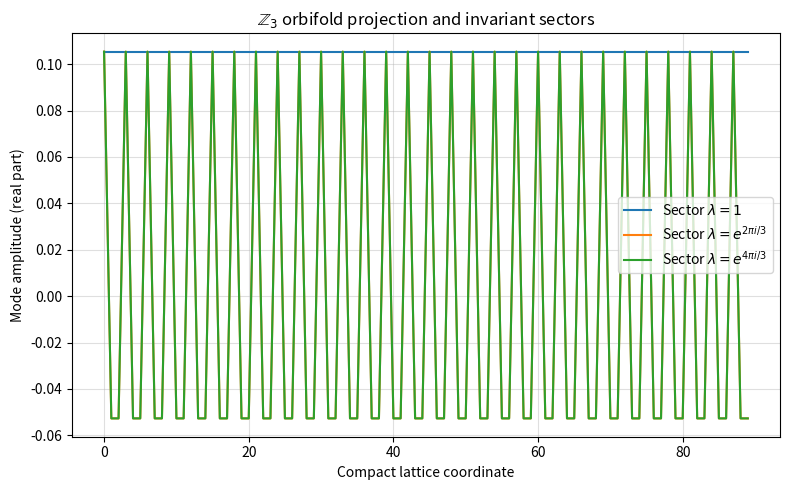

This chart was generated by the following Python code:
import numpy as np
import matplotlib.pyplot as plt

# Parameters
N = 90              # lattice sites in compact direction
M = N // 3          # Z3 shift
n = np.arange(N)

# Z3 eigenmodes
psi0 = np.ones(N) / np.sqrt(N)
psi1 = np.exp(2j * np.pi * n / 3) / np.sqrt(N)
psi2 = np.exp(4j * np.pi * n / 3) / np.sqrt(N)

# Plot
plt.figure(figsize=(8,5))

plt.plot(n, np.real(psi0), label=r"Sector $\lambda = 1$")
plt.plot(n, np.real(psi1), label=r"Sector $\lambda = e^{2\pi i/3}$")
plt.plot(n, np.real(psi2), label=r"Sector $\lambda = e^{4\pi i/3}$")

plt.xlabel("Compact lattice coordinate")
plt.ylabel("Mode amplitude (real part)")
plt.title(r"$\mathbb{Z}_3$ orbifold projection and invariant sectors")

plt.legend()
plt.grid(alpha=0.4)
plt.tight_layout()
plt.show()
